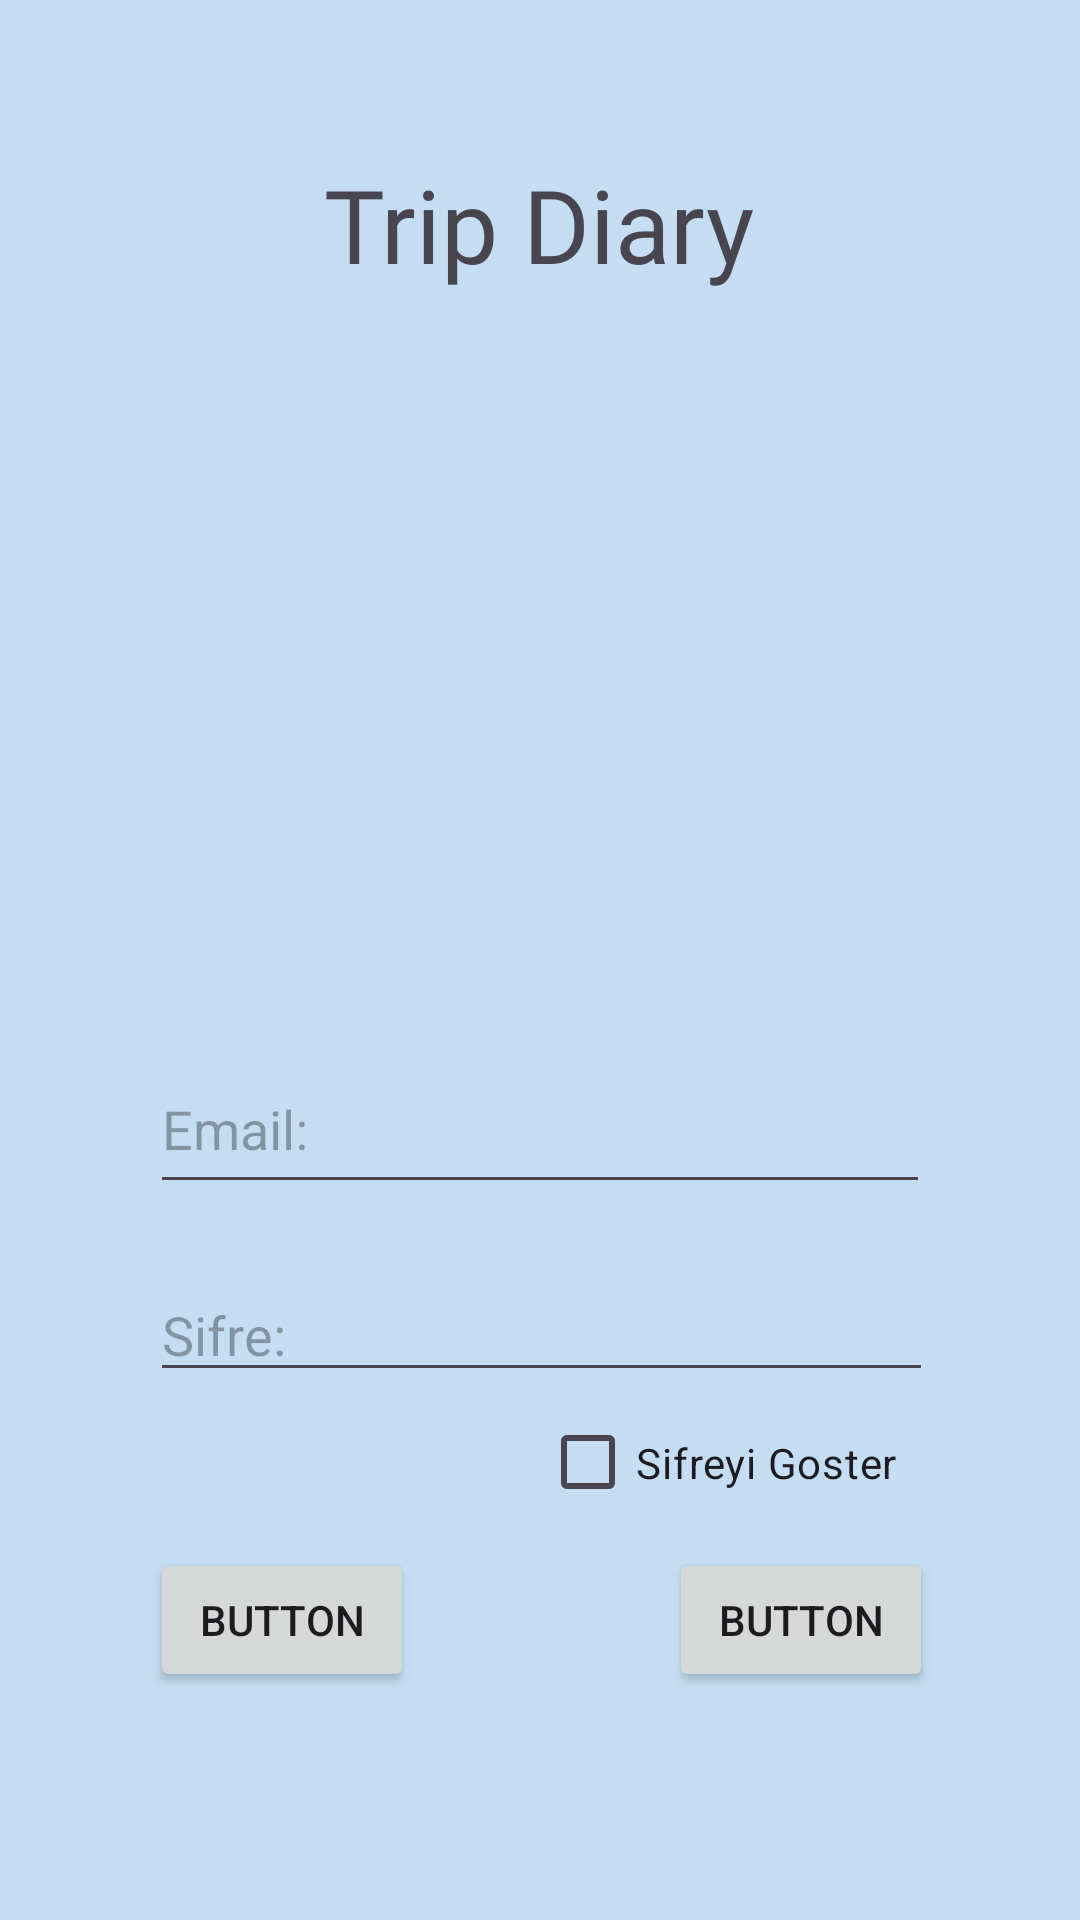

This screen was rendered from an Android layout file. Write that file and the resources it references.
<!-- AndroidManifest.xml: application theme Theme.TripDiary -->
<!-- res/layout/activity_main.xml -->
<?xml version="1.0" encoding="utf-8"?>
<androidx.constraintlayout.widget.ConstraintLayout xmlns:android="http://schemas.android.com/apk/res/android"
    xmlns:app="http://schemas.android.com/apk/res-auto"
    xmlns:tools="http://schemas.android.com/tools"
    android:id="@+id/main"
    android:layout_width="match_parent"
    android:layout_height="match_parent"
    android:background="@color/specialLightBlue"
    tools:context=".MainActivity">

    <TextView
        android:id="@+id/textView"
        android:layout_width="201dp"
        android:layout_height="61dp"
        android:layout_marginTop="52dp"
        android:fontFamily="@font/miltonian_tattoo_regular"
        android:text="Trip Diary"
        android:textAlignment="center"
        android:textSize="34sp"
        app:layout_constraintEnd_toEndOf="parent"
        app:layout_constraintHorizontal_bias="0.498"
        app:layout_constraintStart_toStartOf="parent"
        app:layout_constraintTop_toTopOf="parent" />

    <androidx.constraintlayout.widget.ConstraintLayout
        android:layout_width="411dp"
        android:layout_height="507dp"
        android:layout_marginBottom="10dp"
        app:layout_constraintBottom_toBottomOf="parent"
        app:layout_constraintEnd_toEndOf="parent"
        app:layout_constraintStart_toStartOf="parent"
        app:layout_constraintTop_toBottomOf="@+id/textView"
        app:layout_constraintVertical_bias="0.504">

        <EditText
            android:id="@+id/editTextTextEmailAddress"
            android:layout_width="260dp"
            android:layout_height="53dp"
            android:ems="10"
            android:hint="Email:"
            android:inputType="textEmailAddress"
            app:layout_constraintBottom_toTopOf="@+id/editTextTextPassword"
            app:layout_constraintEnd_toEndOf="parent"
            app:layout_constraintHorizontal_bias="0.496"
            app:layout_constraintStart_toStartOf="parent"
            app:layout_constraintTop_toBottomOf="@+id/imageView4"
            app:layout_constraintVertical_bias="0.644" />

        <EditText
            android:id="@+id/editTextTextPassword"
            android:layout_width="261dp"
            android:layout_height="0dp"
            android:layout_marginBottom="161dp"
            android:ems="10"
            android:hint="Sifre:"
            android:inputType="textPassword"
            app:layout_constraintBottom_toBottomOf="parent"
            app:layout_constraintEnd_toEndOf="parent"
            app:layout_constraintStart_toStartOf="parent" />

        <CheckBox
            android:id="@+id/checkBox"
            android:layout_width="131dp"
            android:layout_height="37dp"
            android:layout_marginTop="5dp"
            android:text="Sifreyi Goster"
            app:layout_constraintEnd_toEndOf="@+id/editTextTextPassword"
            app:layout_constraintTop_toBottomOf="@+id/editTextTextPassword" />

        <Button
            android:id="@+id/button2"
            android:layout_width="wrap_content"
            android:layout_height="wrap_content"
            android:layout_marginTop="10dp"
            android:text="Button"
            app:layout_constraintStart_toStartOf="@+id/editTextTextPassword"
            app:layout_constraintTop_toBottomOf="@+id/checkBox" />

        <Button
            android:id="@+id/button3"
            android:layout_width="wrap_content"
            android:layout_height="wrap_content"
            android:layout_marginTop="10dp"
            android:text="Button"
            app:layout_constraintEnd_toEndOf="@+id/checkBox"
            app:layout_constraintTop_toBottomOf="@+id/checkBox" />

        <ImageView
            android:id="@+id/imageView4"
            android:layout_width="141dp"
            android:layout_height="0dp"
            android:layout_marginTop="25dp"
            android:layout_marginBottom="113dp"
            app:layout_constraintBottom_toTopOf="@+id/editTextTextPassword"
            app:layout_constraintEnd_toEndOf="parent"
            app:layout_constraintStart_toStartOf="parent"
            app:layout_constraintTop_toTopOf="parent"
            app:layout_constraintVertical_bias="0.0"
            app:srcCompat="@drawable/user_pp" />

    </androidx.constraintlayout.widget.ConstraintLayout>

</androidx.constraintlayout.widget.ConstraintLayout>
<!-- resources referenced by this layout -->
<resources>
  <color name="specialLightBlue">#C4DDF2</color>
  <style name="Theme.TripDiary" parent="Base.Theme.TripDiary" />
  <style name="Base.Theme.TripDiary" parent="Theme.Material3.DayNight.NoActionBar">
          
          
      </style>
</resources>
